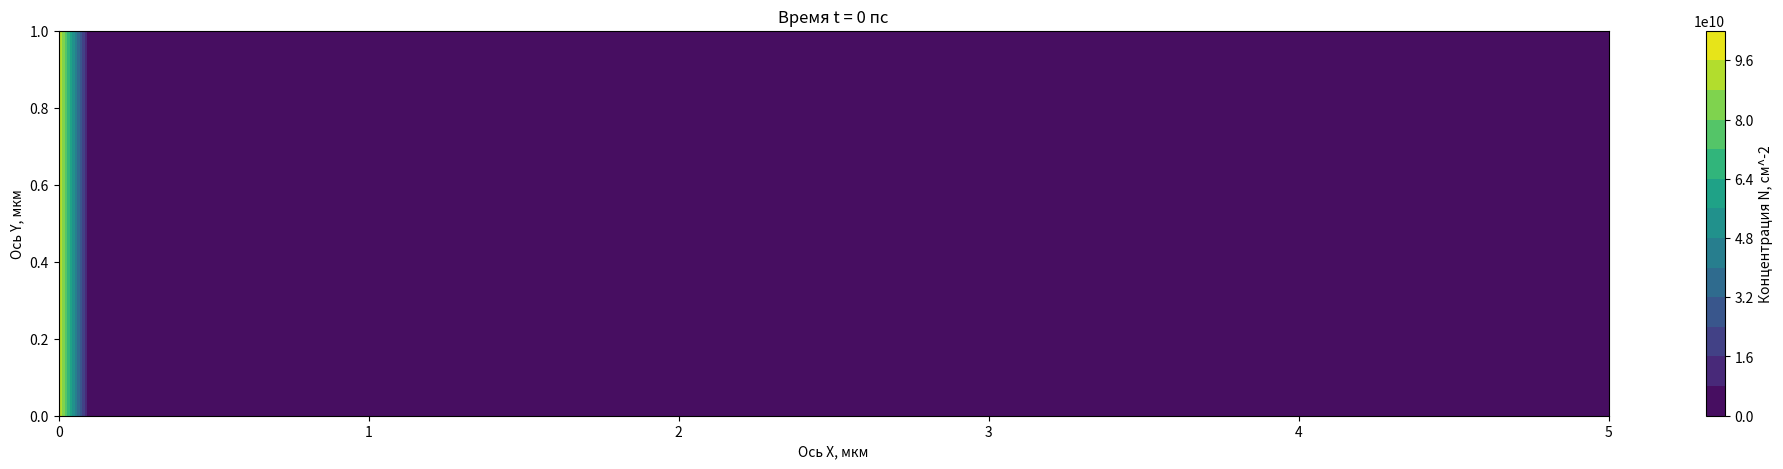

Source code (Python):
from matplotlib.animation import FuncAnimation
import numpy as np
import matplotlib.pyplot as plt
'''В рамках борьбы с анархией сознания (ради порядка) начальные
параметры вводятся в СГС, а расчёты ведутся в (пс,мкм,N0)'''
Pi=3.141592653589
#ВВод начальных параметров, СГС
Nx=53#количество узлов сетки
Ny=18
Lx=5*10**-4# см 
Ly=1*10**-4# см 
tau_0=5.3*10**-13# сек 
KbT=5.52*10**-16# эрг
m=0.62*9.1*10**-28# г
V_0=1.21*1.6*10**-26# эрг*см^2
tau_ex_ex=5.6*10**-14# сек
N_0=1*10**11# см^-2
R_0=0.4*10**-4# см
'''z=n/N0, где n это 2D-концентрация
Система ДУ'ий:
1)уравнение непрерывности z'=-div(z*vector(V))
2)ур-ие для dVx/dt это муторный крокодил вида:
Vx'=...-A(...)-B(...)-C(...)+D(...)
3)ур-ие для Vy'''
#Вычисление вспомогательных параметров, пересчёт в (пс,мкм,?N0?возможно, надо отказаться от замены z=n/N0)
A=1/tau_0*10**-12# пс^-1, 1сек=10^12пс
B=KbT/m*10**-16#(мкм/пс)^2, 1см=10^4мкм
C=V_0*N_0/m*10**-16# (мкм/пс)^2
D=tau_ex_ex*KbT/m*10**-4# мкм^2/пс
dx=Lx*10**4/(Nx-3)
dy=Ly*10**4/(Ny-3)#Шаги сетки по осям Х и У, мкм
t=0#время, пс
dt=0.5#пс
Y, X = np.meshgrid(
    np.linspace(0, Ny-1, Ny),
    np.linspace(0, Nx-1, Nx)
)
Z=0*X*Y
#Элемент (x,y) определён как Z[x][y]
for j in range(0,Ny):
    Z[1][j]=1
Vx=0*X*Y#+dx*(X-(Nx-1)/2)/R_0*np.sqrt(KbT/m)*10**-12# мкм/пс
#поле проекции скоростей Vx
Vy=0*X*Y#+dy*(Y-(Ny-1)/2)/R_0*np.sqrt(KbT/m)*10**-12# мкм/пс
#поле проекции скоростей Vy
'''Почему-то то, каким получится массив после умножения
зависит только от положения осей X и Y внутри meshgrid.
То есть Z=Y*X(=X*Y) даст такой же массив.'''
def D_x(N,x,y):#Взятие частной производной по x
    return (N[x+1][y]-N[x][y])/(dx)
def D_y(N,x,y):#Взятие частной производной по y
    return (N[x][y+1]-N[x][y-1])/(2*dy)
def Lap(N,x,y):#Взятие лапласиана
    N1=(N[x+2][y]-2*N[x-1][y]+N[x][y])/(dx*dx)
    N2=(N[x][y+1]-2*N[x][y]+N[x][y-1])/(dy*dy)
    return N1+N2
def makeplot():
    YY, XX = np.meshgrid(
        np.linspace(0, Ny-3, Ny-2),
        np.linspace(0, Nx-3, Nx-2)
    )
    ZZ=0*YY*XX
    VVx=0*YY*XX
    VVy=0*YY*XX
    for i in range(0,Nx-2):
        for j in range(0,Ny-2):
            ZZ[i][j]=Z[i+1][j+1]
    for i in range(0,Nx-2):
        for j in range(0,Ny-2):
            VVx[i][j]=Vx[i+1][j+1]
    for i in range(0,Nx-2):
        for j in range(0,Ny-2):
            VVy[i][j]=Vy[i+1][j+1]
    cs = plt.contourf(dx*XX,dy*YY,ZZ*N_0,levels=15)#ZZ*N_0
    cbar=plt.colorbar(cs)
    cbar.set_label('Концентрация N, см^-2')
    plt.title('Время t = '+str(t)+' пс')
    plt.xlabel('Ось X, мкм')
    plt.ylabel('Ось Y, мкм')
def Zavrg(x,y):
    return (Z[x+1][y]+Z[x-1][y]+Z[x][y+1]+Z[x][y-1]+Z[x][y])/5
def Eq1(x,y):
    N1=-Zavrg(x,y)*(D_x(Vx,x,y)+D_y(Vy,x,y))
    N2=-Vx[x][y]*D_x(Z,x,y)-Vy[x][y]*D_y(Z,x,y)
    return N1+N2
def Eq2(x,y):
    N1=-Vx[x][y]*Eq1(x,y)/Zavrg(x,y)
    N2=-A*Vx[x][y]-B*D_x(Z,x,y)/Zavrg(x,y)-C*D_x(Z,x,y)
    N3=D*Lap(Vx,x,y)#*Z[x][y]
    N4=D*D_x(Z,x,y)*(D_x(Vx,x,y)-D_y(Vy,x,y))/Zavrg(x,y)
    N5=D*D_y(Z,x,y)*(D_y(Vx,x,y)+D_x(Vy,x,y))/Zavrg(x,y)
    return (N1+N2+N3+N4+N5)
def Eq3(x,y):
    N1=-Vy[x][y]*Eq1(x,y)/Zavrg(x,y)
    N2=-A*Vy[x][y]-B*D_y(Z,x,y)/Zavrg(x,y)-C*D_y(Z,x,y)
    N3=D*Lap(Vy,x,y)#*Z[x][y]
    N4=D*D_y(Z,x,y)*(D_y(Vy,x,y)-D_x(Vx,x,y))/Zavrg(x,y)
    N5=D*D_x(Z,x,y)*(D_x(Vy,x,y)+D_y(Vx,x,y))/Zavrg(x,y)
    return (N1+N2+N3+N4+N5)
def EulerStep(frame):
    global Z,Vx,Vy,t
    plt.clf()
    makeplot()
    if round(t)==1000:#Время (пс), на котором нужно остановить расчёт
        anim.event_source.stop()
    ZZ=0*X*Y
    VVx=0*X*Y
    VVy=0*X*Y
    
    
    for k in range(1):#количество итераций за фрейм анимации
        for i in range(0,Nx):
            Z[i][0]=Z[i][1]
            Z[i][Ny-1]=Z[i][Ny-2]
        for j in range(0,Ny):
            Z[0][j]=Z[1][j]
        for i in range(1,Nx-2): 
            for j in range(1,Ny-1):
                ZZ[i][j]=Z[i][j]+Eq1(i,j)*dt#уравнение непрерывноести
                if Zavrg(i,j)==0:
                    VVx[i][j]=Vx[i][j]
                    VVy[i][j]=Vy[i][j]
                else:
                    VVx[i][j]=Vx[i][j]+Eq2(i,j)*dt#гидродинамическое
                    VVy[i][j]=Vy[i][j]+Eq3(i,j)*dt#гидродинамическое
        Z=ZZ
        Vx=VVx
        Vy=VVy
        
        t=round(t,2)+dt
        t=round(t,2)
plt.rcParams ['figure.figsize'] = [30*Lx/(Lx+Ly), 30*Ly/(Lx+Ly)]
fig,cs=plt.subplots()
makeplot()
anim=FuncAnimation(fig,EulerStep,frames=None)
plt.show()


